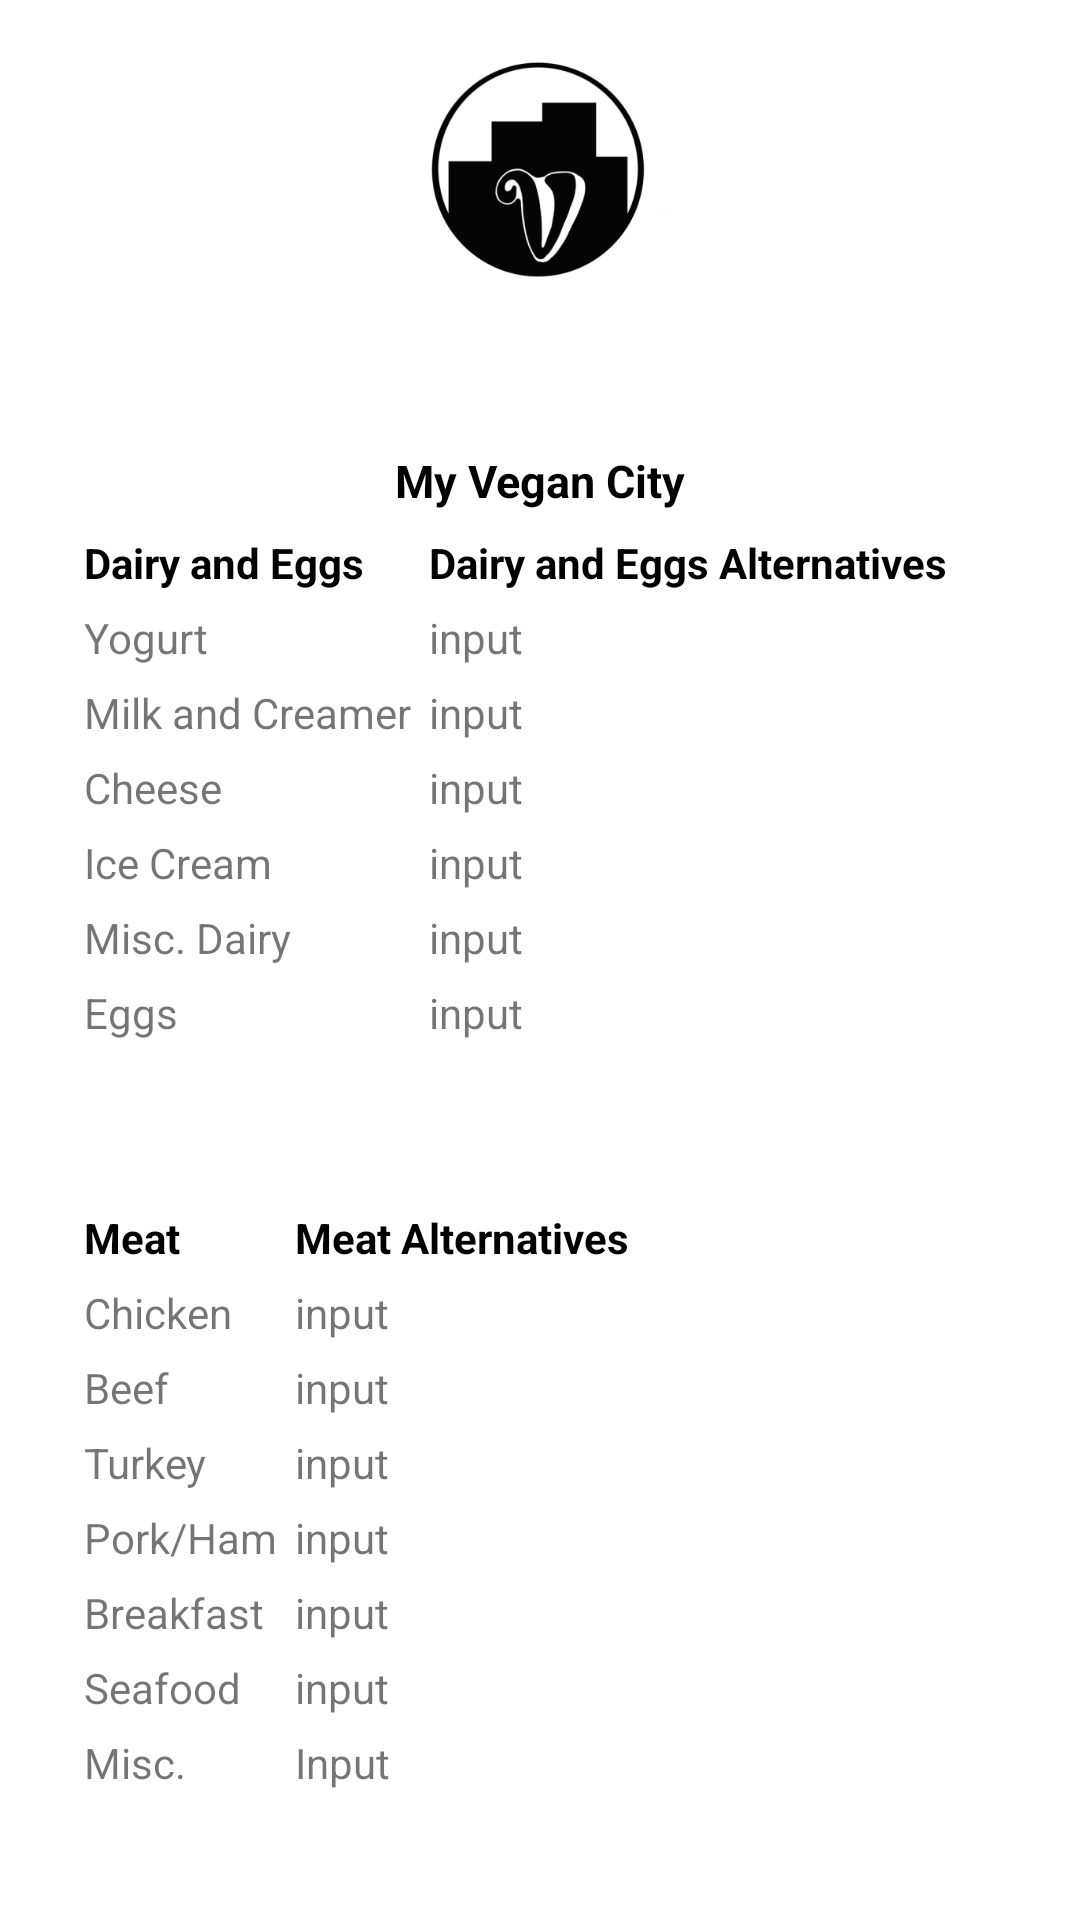

Here is an Android app screen rendered from its layout file. Give the layout XML and the strings, colors and styles it references.
<!-- AndroidManifest.xml: application theme Theme.MyVeganCityFinal -->
<!-- res/layout/fragment_vegan_swaps.xml -->
<?xml version="1.0" encoding="utf-8"?>
<androidx.constraintlayout.widget.ConstraintLayout xmlns:android="http://schemas.android.com/apk/res/android"
    xmlns:app="http://schemas.android.com/apk/res-auto"
    xmlns:tools="http://schemas.android.com/tools"
    android:id="@+id/relativeLayout5"
    android:layout_width="match_parent"
    android:layout_height="wrap_content"
    tools:context=".VeganSwaps">

    

    <ImageView
        android:id="@+id/logo5"
        android:layout_width="100dp"
        android:layout_height="100dp"
        android:paddingTop="15dp"
        android:src="@mipmap/logo_foreground"
        app:layout_constraintLeft_toLeftOf="parent"
        app:layout_constraintRight_toRightOf="parent"
        app:layout_constraintTop_toTopOf="parent" />


    <TextView
        android:id="@+id/MVC5"
        android:layout_width="match_parent"
        android:layout_height="match_parent"
        android:gravity="center_horizontal"
        android:paddingTop="150dp"
        android:paddingBottom="25dp"
        android:text="@string/logo_heading"
        android:textColor="@color/black"
        android:textSize="15sp"
        android:textStyle="bold"
        app:layout_constraintStart_toStartOf="parent"
        app:layout_constraintTop_toBottomOf="@id/logo5" />

    <TableLayout xmlns:android="http://schemas.android.com/apk/res/android"
        android:layout_width="match_parent"
        android:layout_height="match_parent"
        android:stretchColumns="1"
        android:paddingTop="400dp"
        android:paddingHorizontal="25dp"
        app:layout_constraintStart_toStartOf="parent"
        app:layout_constraintTop_toBottomOf="@id/logo5">
        <TableRow>
            <TextView
                android:text="Meat"
                android:textStyle="bold"
                android:textColor="@color/black"
                android:padding="3dip" />
            <TextView
                android:text="Meat Alternatives"
                android:textStyle="bold"
                android:textColor="@color/black"
                android:padding="3dip" />
        </TableRow>

        <TableRow>
            <TextView
                android:text="Chicken"
                android:background="@color/yellow"
                android:padding="3dip" />
            <TextView
                android:text="input"
                android:background="@color/yellow"
                android:padding="3dip" />
        </TableRow>

        <TableRow>
            <TextView
                android:text="Beef"
                android:padding="3dip" />
            <TextView
                android:text="input"
                android:padding="3dip" />
        </TableRow>

        <TableRow>
        <TextView
            android:text="Turkey"
            android:background="@color/yellow"
            android:padding="3dip" />
        <TextView
            android:text="input"
            android:background="@color/yellow"
            android:padding="3dip" />
        </TableRow>

        <TableRow>
            <TextView
                android:text="Pork/Ham"
                android:padding="3dip" />
            <TextView
                android:text="input"
                android:padding="3dip" />
        </TableRow>

        <TableRow>
        <TextView
            android:text="Breakfast"
            android:background="@color/yellow"
            android:padding="3dip" />
        <TextView
            android:text="input"
            android:background="@color/yellow"
            android:padding="3dip" />
        </TableRow>

        <TableRow>
            <TextView
                android:text="Seafood"
                android:padding="3dip" />
            <TextView
                android:text="input"
                android:padding="3dip" />
        </TableRow>

        <TableRow>
            <TextView
                android:text="Misc."
                android:background="@color/yellow"
                android:padding="3dip" />
            <TextView
                android:text="Input"
                android:background="@color/yellow"
                android:padding="3dip" />
        </TableRow>


    </TableLayout>

    <TableLayout xmlns:android="http://schemas.android.com/apk/res/android"
        android:layout_width="match_parent"
        android:layout_height="match_parent"
        android:stretchColumns="1"
        android:paddingTop="175dp"
        android:paddingHorizontal="25dp"
        app:layout_constraintStart_toStartOf="parent"
        app:layout_constraintTop_toBottomOf="@id/logo5">
        <TableRow>
            <TextView
                android:text="Dairy and Eggs"
                android:textStyle="bold"
                android:textColor="@color/black"
                android:padding="3dip" />
            <TextView
                android:text="Dairy and Eggs Alternatives"
                android:textStyle="bold"
                android:textColor="@color/black"
                android:padding="3dip" />
        </TableRow>

        <TableRow>
            <TextView
                android:text="Yogurt"
                android:background="@color/yellow"
                android:padding="3dip" />
            <TextView
                android:text="input"
                android:background="@color/yellow"
                android:padding="3dip" />
        </TableRow>

        <TableRow>
            <TextView
                android:text="Milk and Creamer"
                android:padding="3dip" />
            <TextView
                android:text="input"
                android:padding="3dip" />
        </TableRow>

        <TableRow>
            <TextView
                android:text="Cheese"
                android:background="@color/yellow"
                android:padding="3dip" />
            <TextView
                android:text="input"
                android:background="@color/yellow"
                android:padding="3dip" />
        </TableRow>

        <TableRow>
            <TextView
                android:text="Ice Cream"
                android:padding="3dip" />
            <TextView
                android:text="input"
                android:padding="3dip" />
        </TableRow>

        <TableRow>
            <TextView
                android:text="Misc. Dairy"
                android:background="@color/yellow"
                android:padding="3dip" />
            <TextView
                android:text="input"
                android:background="@color/yellow"
                android:padding="3dip" />
        </TableRow>

        <TableRow>
            <TextView
                android:text="Eggs"
                android:padding="3dip" />
            <TextView
                android:text="input"
                android:padding="3dip" />
        </TableRow>

    </TableLayout>







</androidx.constraintlayout.widget.ConstraintLayout>
<!-- resources referenced by this layout -->
<resources>
  <!-- mipmap logo_foreground: png bitmap (mipmap-hdpi, 7766 bytes) -->
  <string name="logo_heading">My Vegan City</string>
  <style name="Theme.MyVeganCityFinal" parent="Theme.MaterialComponents.DayNight.DarkActionBar">
          
          <item name="colorPrimary">@color/purple_500</item>
          <item name="colorPrimaryVariant">@color/purple_700</item>
          <item name="colorOnPrimary">@color/white</item>
          
          <item name="colorSecondary">@color/teal_200</item>
          <item name="colorSecondaryVariant">@color/teal_700</item>
          <item name="colorOnSecondary">@color/black</item>
          
          <item name="android:statusBarColor" tools:targetApi="l">?attr/colorPrimaryVariant</item>
          
      </style>
  <!-- not gathered from this repository: default colours our renderer supplied (Android Studio template values) -->
  <color name="purple_500">#FF6200EE</color>
  <color name="purple_700">#FF3700B3</color>
  <color name="teal_200">#FF03DAC5</color>
  <color name="teal_700">#FF018786</color>
  <color name="black">#FF000000</color>
  <color name="white">#FFFFFFFF</color>
</resources>
